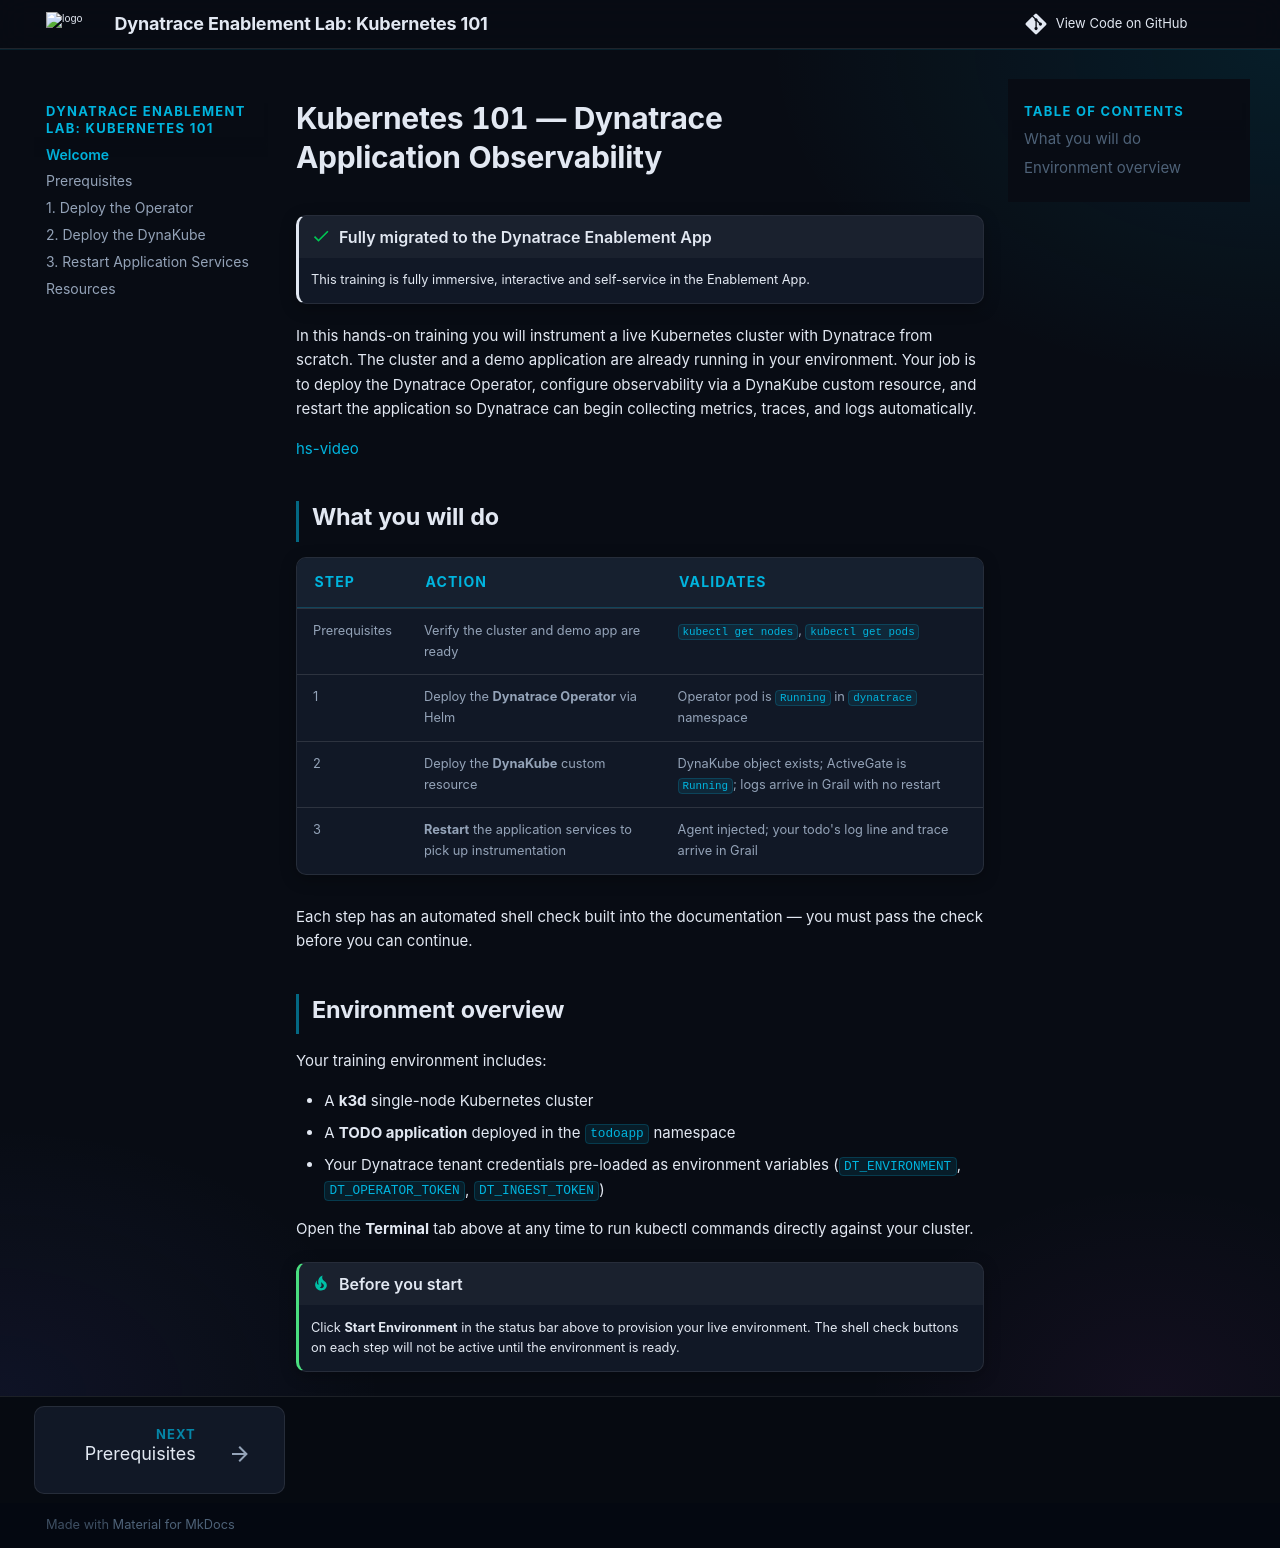

repository: dynatrace-wwse/enablement-kubernetes-101 · page: index.html · generator: mkdocs

---
description: Instrument a live Kubernetes cluster with Dynatrace from scratch — deploy the Operator, configure a DynaKube, and watch logs, traces, and metrics arrive in Grail.
tags:
  - interactive
  - kubernetes
  - observability
  - operator
difficulty: beginner
duration: 90
---

# Kubernetes 101 — Dynatrace Application Observability

!!! success "Fully migrated to the Dynatrace Enablement App"
    This training is fully immersive, interactive and self-service in the Enablement App.

In this hands-on training you will instrument a live Kubernetes cluster with Dynatrace from scratch. The cluster and a demo application are already running in your environment. Your job is to deploy the Dynatrace Operator, configure observability via a DynaKube custom resource, and restart the application so Dynatrace can begin collecting metrics, traces, and logs automatically.

[hs-video](https://autonomous-enablements.whydevslovedynatrace.com/videos/enablement/app/kubernetes-monitoring.mp4%7CKubernetes%20101%20%E2%80%94%20Kubernetes%20Overview%7COverview%20of%20Kubernetes%20monitoring%20with%20Dynatrace.)

## What you will do

| Step | Action | Validates |
|------|--------|-----------|
| Prerequisites | Verify the cluster and demo app are ready | `kubectl get nodes`, `kubectl get pods` |
| 1 | Deploy the **Dynatrace Operator** via Helm | Operator pod is `Running` in `dynatrace` namespace |
| 2 | Deploy the **DynaKube** custom resource | DynaKube object exists; ActiveGate is `Running`; logs arrive in Grail with no restart |
| 3 | **Restart** the application services to pick up instrumentation | Agent injected; your todo's log line and trace arrive in Grail |

Each step has an automated shell check built into the documentation — you must pass the check before you can continue.

## Environment overview

Your training environment includes:

- A **k3d** single-node Kubernetes cluster
- A **TODO application** deployed in the `todoapp` namespace
- Your Dynatrace tenant credentials pre-loaded as environment variables (`DT_ENVIRONMENT`, `DT_OPERATOR_TOKEN`, `DT_INGEST_TOKEN`)

Open the **Terminal** tab above at any time to run kubectl commands directly against your cluster.

!!! tip "Before you start"
    Click **Start Environment** in the status bar above to provision your live environment. The shell check buttons on each step will not be active until the environment is ready.
